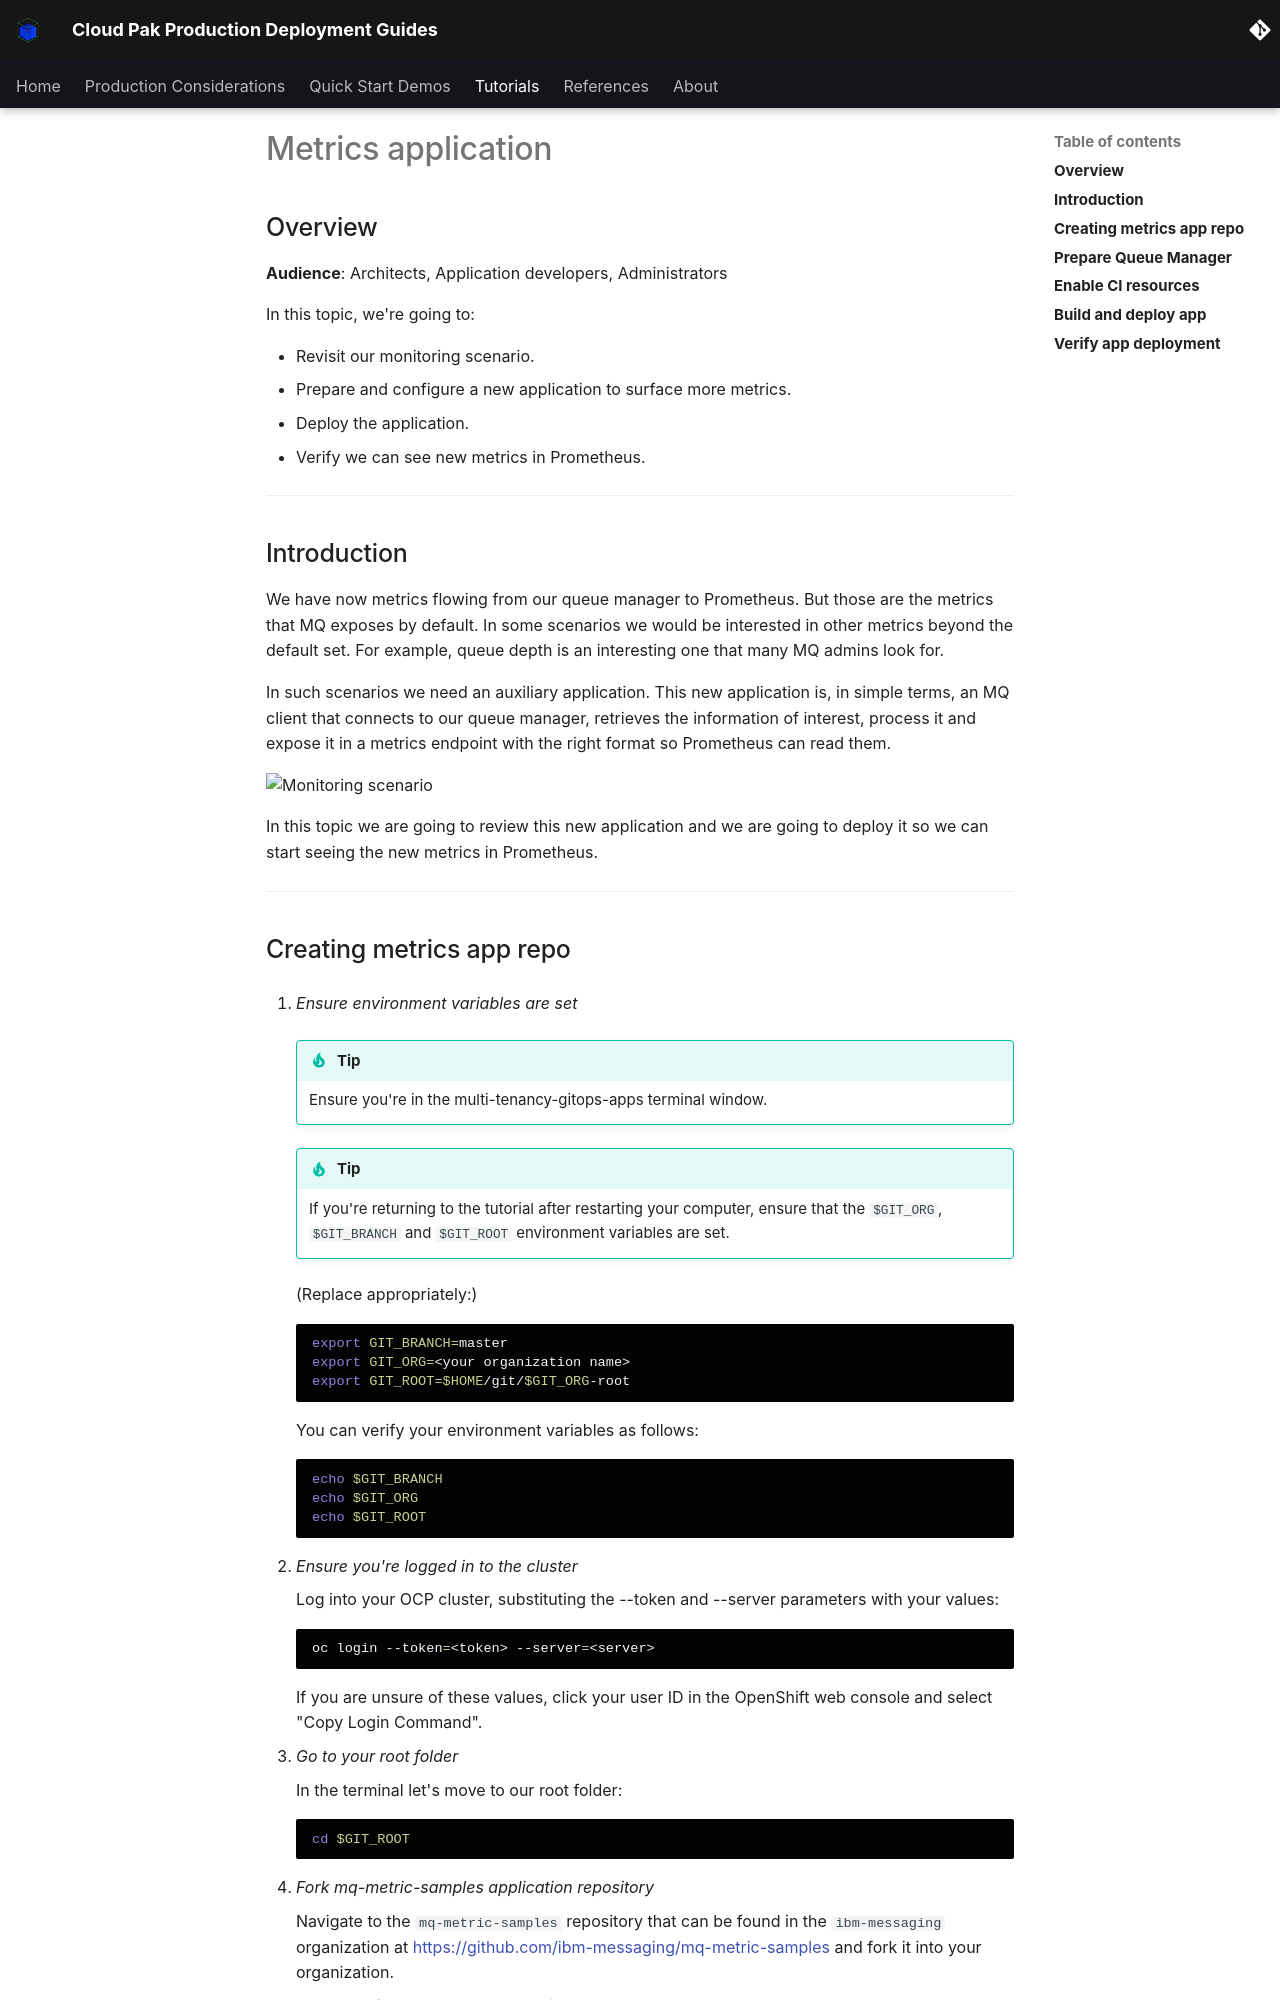

repository: ncolon/production-deployment-guides · page: guides/cp4i/mq/monitoring/topic3/index.html · generator: mkdocs

# Metrics application

<!--- cSpell:ignore qube cntk autoplay allowfullscreen uncommented -->

## Overview

**Audience**: Architects, Application developers, Administrators

In this topic, we're going to:

- Revisit our monitoring scenario.
- Prepare and configure a new application to surface more metrics.
- Deploy the application.
- Verify we can see new metrics in Prometheus.

---

## Introduction

We have now metrics flowing from our queue manager to Prometheus. But those are the metrics
that MQ exposes by default. In some scenarios we would be interested in other metrics beyond 
the default set. For example, queue depth is an interesting one that many MQ admins look for.

In such scenarios we need an auxiliary application. This new application is, in simple terms, 
an MQ client that connects to our queue manager, retrieves the information of interest, process 
it and expose it in a metrics endpoint with the right format so Prometheus can read them.

![Monitoring scenario](images/mq-monitoring-scenario-complete.png)

In this topic we are going to review this new application and we are going to deploy it so we 
can start seeing the new metrics in Prometheus.

---
